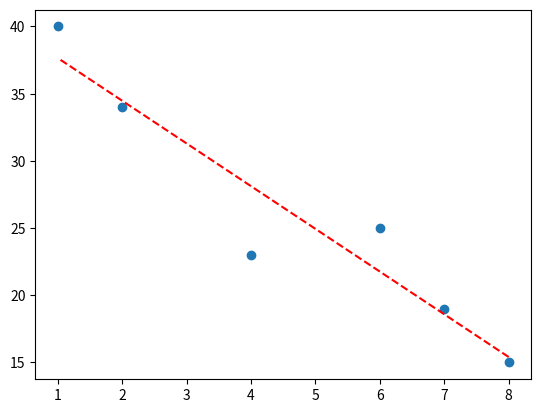

The matplotlib source for this figure:
#aproximacion por minimos cuadrados
import numpy as np
import matplotlib.pyplot as plt

T=np.zeros((6,2))
T[:,0]=[8.0,7.0,6.0,4.0,2.0,1.0]
T[:,1]=[15.0,19.0,25.0,23.0,34.0,40]


n=6

C=np.zeros((n,2)) 
y=T[:,1]

C[:,0]=np.ones(n)
C[:,1]=T[:,0]

CTC=C.T@C
CTy=C.T@y

a=np.linalg.solve(CTC,CTy)

def modelo(x):
    y=a[0]+a[1]*x
    return y

Pred=np.zeros((n,2))
Pred[:,0]=T[:,0]
Pred[:,1]=modelo(T[:,0])


plt.figure()
plt.plot(T[:,0],T[:,1],'o')
plt.plot(T[:,0],Pred[:,1],'--r')

vect_error=(T[:,1]-Pred[:,1])**2
Error_tot=np.sum(vect_error)
